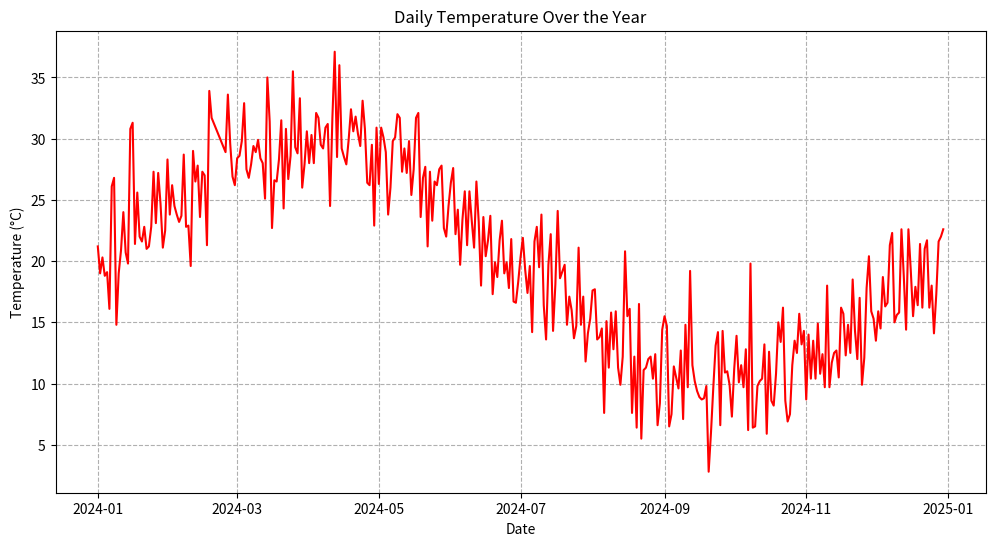
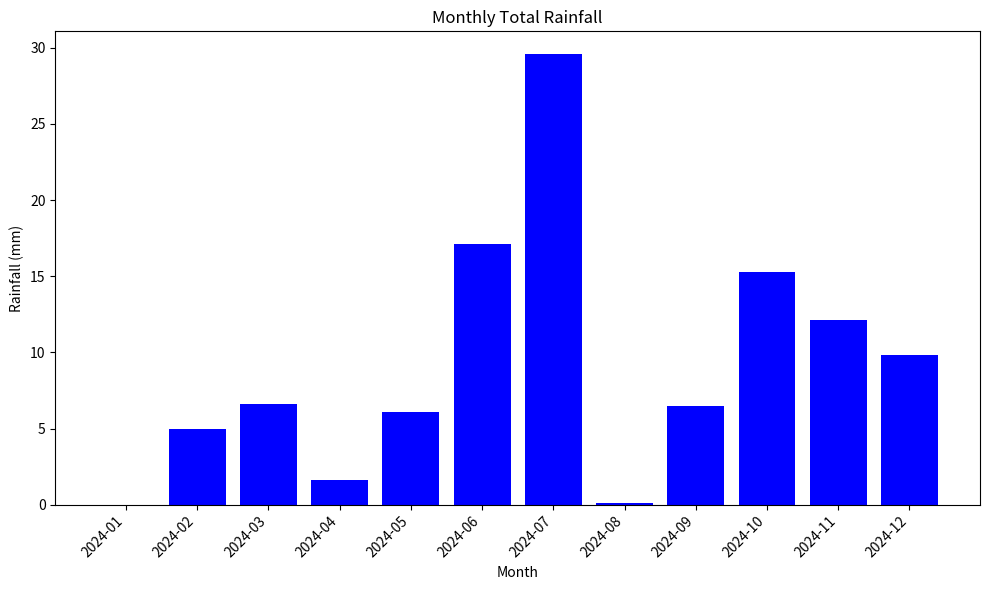
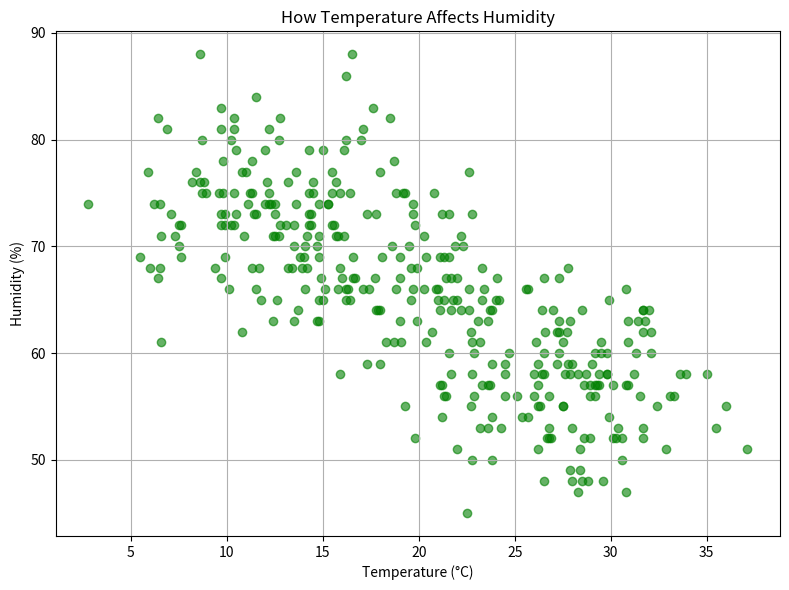
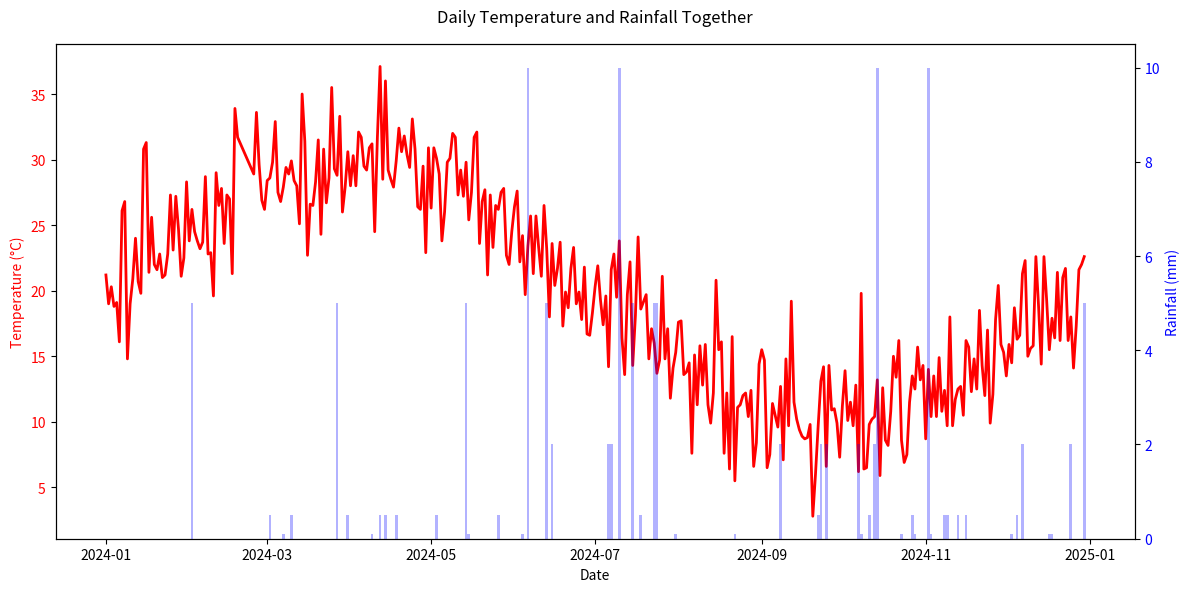

Recreate these plots in Python, in order. (Note: this script raises an exception after producing the figures.)
import pandas as pd
import numpy as np
import matplotlib.pyplot as plt
import os
from datetime import date, timedelta

DATE_COL = "DATE"
TEMP_COL = "TEMPERATURE_C"
RAIN_COL = "RAINFALL_MM"
HUMIDITY_COL = "HUMIDITY_PER"
CLEANED_CSV_PATH = (r"/Users/tanvichoudhary/Documents/Capstone1/cleaned_weather.csv","a")

def make_fake_data(days=365) -> pd.DataFrame:
    print(f"Making up data for {days} days...")
    
    start = '2024-01-01'
    dates = [date.fromisoformat(start) + timedelta(days=i) for i in range(days)]
    
    day_of_year = np.array([d.timetuple().tm_yday for d in dates])
    
    temp_trend = 20 + 10 * np.sin(2 * np.pi * day_of_year / 365)
    temps = np.round(temp_trend + np.random.normal(0, 3, days), 1)
    
    humid_trend = 65 - 10 * np.sin(2 * np.pi * day_of_year / 365)
    humids = np.clip(np.round(humid_trend + np.random.normal(0, 5, days)), 40, 95).astype(int)
    
    rain = np.random.choice([0.0, 0.0, 0.0, 0.1, 0.5, 2.0, 5.0, 10.0], days, 
                            p=[0.7, 0.1, 0.05, 0.05, 0.05, 0.02, 0.02, 0.01])
    
    temps[50:55] = np.nan
    rain[200] = np.nan
    
    data = pd.DataFrame({
        DATE_COL: dates,
        TEMP_COL: temps,
        RAIN_COL: rain,
        HUMIDITY_COL: humids
    })
    
    data.to_csv('mock_raw_data.csv', index=False)
    print("Mock data saved. Use your real CSV later!")
    return data

if __name__ == "__main__":
    
    raw_df = make_fake_data(days=365)
    
    print("\n--- Task 1: Data Check (First few rows) ---")
    print(raw_df.head())
    
    df = raw_df.copy()
    
    if DATE_COL in df.columns:
        df[DATE_COL] = pd.to_datetime(df[DATE_COL])
        df = df.set_index(DATE_COL).sort_index()
    
    df = df[[TEMP_COL, RAIN_COL, HUMIDITY_COL]]
    
    print(f"\nMissing values before cleaning:\n{df.isnull().sum()}")
    
    df[TEMP_COL].fillna(df[TEMP_COL].rolling(window=7, min_periods=1, center=True).mean(), inplace=True)
    
    df.dropna(inplace=True)
    
    print(f"Missing values after cleaning:\n{df.isnull().sum()}")
    
    if df.empty:
        print("\nCleaned data is empty. Cannot continue.")
    else:
        
        print("\n--- Task 3: Daily Statistics (NumPy and Pandas) ---")
        temp_array = df[TEMP_COL].to_numpy()
        print(f"Highest Temperature Ever: {np.max(temp_array):.1f}°C")
        print(f"Lowest Temperature Ever: {np.min(temp_array):.1f}°C")
        
        monthly_summary = df.groupby(df.index.to_period('M')).agg({
            TEMP_COL: ['mean', 'max'],
            RAIN_COL: 'sum',
        }).reset_index()
        monthly_summary['Month'] = monthly_summary[DATE_COL].astype(str)
        
        print("\n--- Monthly Summary Table ---")
        print(monthly_summary.to_string(index=False))

        def determine_season(month):
            if month in [12, 1, 2]: return 'Winter'
            elif month in [3, 4, 5]: return 'Spring'
            elif month in [6, 7, 8]: return 'Summer'
            else: return 'Autumn'
        
        df['SEASON'] = df.index.month.map(determine_season)
        
        seasonal_results = df.groupby('SEASON').agg({
            TEMP_COL: 'mean',
            RAIN_COL: 'sum',
        }).reindex(['Spring', 'Summer', 'Autumn', 'Winter'])

        print("\n--- Seasonal Summary Table ---")
        print(seasonal_results.to_string())

        os.makedirs('plots', exist_ok=True)

        plt.figure(figsize=(12, 6))
        plt.plot(df.index, df[TEMP_COL], color='red', linewidth=1.5)
        plt.title('Daily Temperature Over the Year')
        plt.xlabel('Date')
        plt.ylabel('Temperature (°C)')
        plt.grid(True, linestyle='--')
        plt.savefig('plots/1_daily_temperature.png')
        plt.close()
        print("Saved '1_daily_temperature.png'")

        plt.figure(figsize=(10, 6))
        monthly_rain_totals = monthly_summary[RAIN_COL, 'sum']
        months = monthly_summary['Month']
        plt.bar(months, monthly_rain_totals, color='blue')
        plt.title('Monthly Total Rainfall')
        plt.xlabel('Month')
        plt.ylabel('Rainfall (mm)')
        plt.xticks(rotation=45, ha='right')
        plt.tight_layout()
        plt.savefig('plots/2_monthly_rainfall.png')
        plt.close()
        print("Saved '2_monthly_rainfall.png'")

        plt.figure(figsize=(8, 6))
        plt.scatter(df[TEMP_COL], df[HUMIDITY_COL], alpha=0.6, color='green')
        plt.title('How Temperature Affects Humidity')
        plt.xlabel('Temperature (°C)')
        plt.ylabel('Humidity (%)')
        plt.grid(True)
        plt.tight_layout()
        plt.savefig('plots/3_temp_vs_humidity.png')
        plt.close()
        print("Saved '3_temp_vs_humidity.png'")
        
        fig, ax1 = plt.subplots(figsize=(12, 6))
        
        ax1.set_xlabel('Date')
        ax1.set_ylabel('Temperature (°C)', color='red')
        ax1.plot(df.index, df[TEMP_COL], color='red', linewidth=2)
        ax1.tick_params(axis='y', labelcolor='red')
        
        ax2 = ax1.twinx()
        ax2.set_ylabel('Rainfall (mm)', color='blue')
        ax2.bar(df.index, df[RAIN_COL], color='blue', alpha=0.3, width=1.0)
        ax2.tick_params(axis='y', labelcolor='blue')
        
        fig.suptitle('Daily Temperature and Rainfall Together')
        fig.tight_layout()
        plt.savefig('plots/4_combined_chart.png')
        plt.close()
        print("Saved '4_combined_chart.png'")
        
        df.to_csv(r"/Users/tanvichoudhary/Documents/Capstone1/cleaned_weather.csv","a")
        print(f"\nCleaned data exported to '{CLEANED_CSV_PATH}'.")
        
        report_content = f"""
# Weather Data Analysis Report Summary

## Key Numbers
- The average temperature for the whole period was: {df[TEMP_COL].mean():.1f}°C
- The total rainfall recorded was: {df[RAIN_COL].sum():.1f} mm

## Seasonal Overview
{seasonal_results.to_string()}

**What I found:**
Summer is the hottest season, of course, but it looks like the most rain happens in [Check your monthly_summary result here] when the temperatures start to go down a little. The scatter plot shows that when it's super hot, the humidity is usually lower.

This data would be helpful for the campus to plan where to collect rainwater!
"""
        with open('final_report_summary.txt', 'w') as f:
            f.write(report_content)
            
        print("Summary report saved to 'final_report_summary.txt'.")
        print("\n--- ALL TASKS COMPLETE ---")
